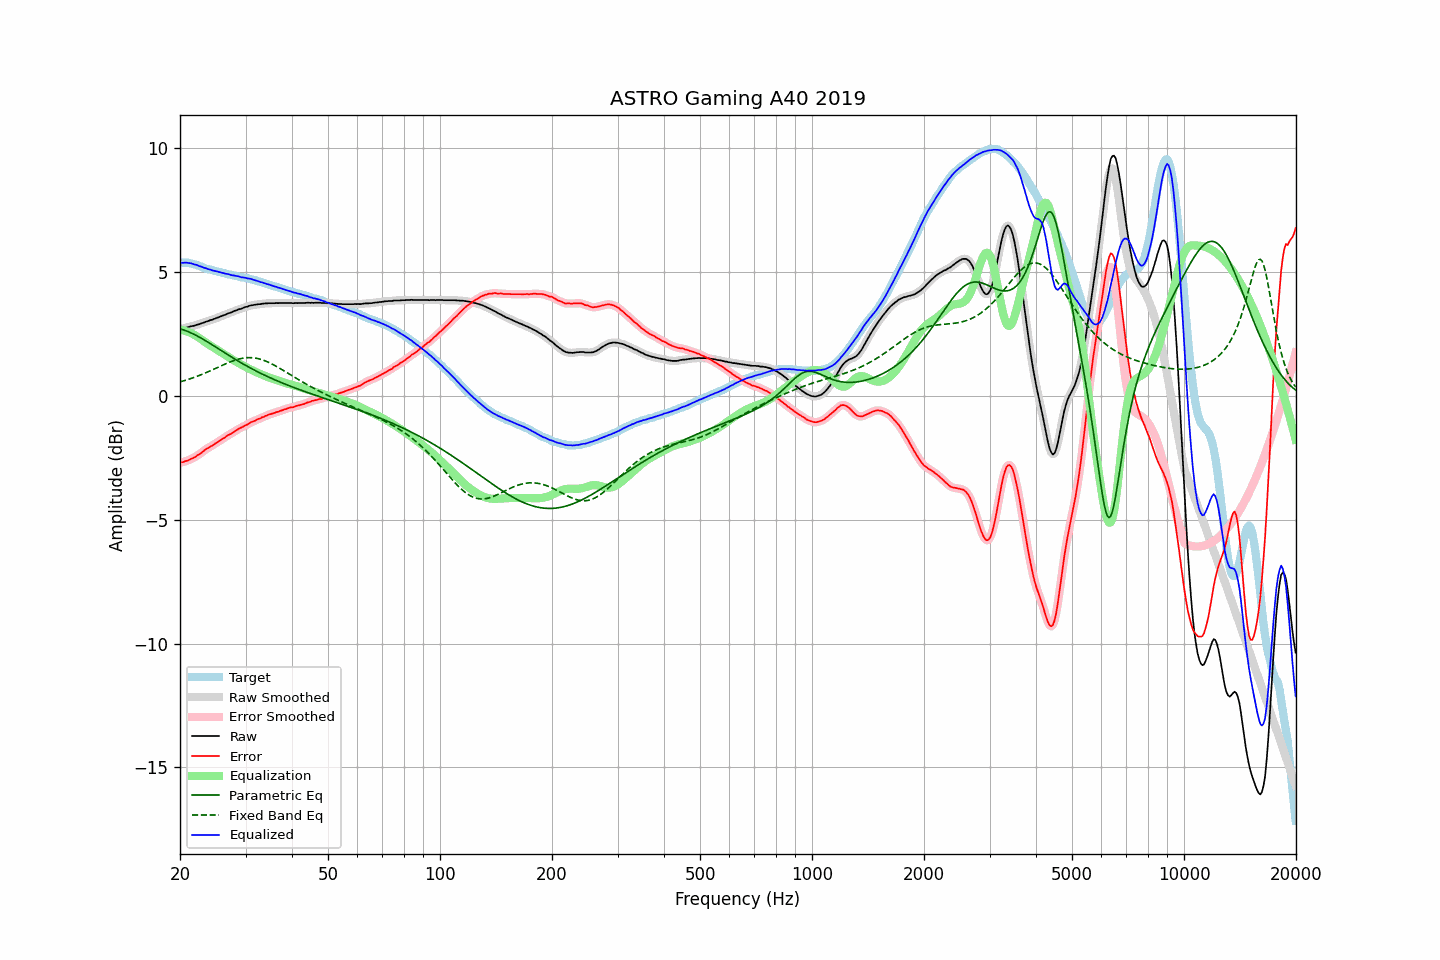

The file beside this chart, header and first rows:
frequency, raw, error, smoothed, error_smoothed, equalization, parametric_eq, fixed_band_eq, equalized_raw, equalized_smoothed, target
20.00, 2.70, -2.69, 2.70, -2.69, 2.69, 2.71, 0.57, 5.39, 5.39, 5.39
20.20, 2.71, -2.68, 2.71, -2.67, 2.67, 2.70, 0.59, 5.39, 5.39, 5.39
20.40, 2.72, -2.67, 2.73, -2.66, 2.66, 2.68, 0.61, 5.38, 5.39, 5.39
20.61, 2.75, -2.64, 2.75, -2.64, 2.64, 2.65, 0.63, 5.39, 5.39, 5.39
20.81, 2.77, -2.62, 2.77, -2.62, 2.62, 2.63, 0.65, 5.39, 5.39, 5.39
21.02, 2.78, -2.61, 2.79, -2.59, 2.60, 2.60, 0.67, 5.38, 5.38, 5.39
21.23, 2.80, -2.57, 2.80, -2.57, 2.57, 2.58, 0.69, 5.37, 5.37, 5.37
21.44, 2.82, -2.53, 2.82, -2.54, 2.54, 2.55, 0.71, 5.36, 5.35, 5.36
21.66, 2.83, -2.51, 2.83, -2.51, 2.51, 2.52, 0.74, 5.34, 5.34, 5.34
21.87, 2.84, -2.47, 2.85, -2.47, 2.47, 2.49, 0.76, 5.31, 5.32, 5.32
22.09, 2.87, -2.43, 2.87, -2.43, 2.43, 2.45, 0.78, 5.30, 5.30, 5.31
22.31, 2.89, -2.38, 2.89, -2.39, 2.39, 2.42, 0.81, 5.28, 5.28, 5.28
22.54, 2.90, -2.36, 2.91, -2.35, 2.35, 2.38, 0.83, 5.25, 5.25, 5.26
22.76, 2.93, -2.30, 2.93, -2.31, 2.30, 2.35, 0.86, 5.23, 5.23, 5.24
22.99, 2.95, -2.26, 2.95, -2.25, 2.25, 2.31, 0.89, 5.21, 5.20, 5.21
23.22, 2.97, -2.21, 2.98, -2.20, 2.21, 2.27, 0.91, 5.18, 5.18, 5.18
23.45, 3.00, -2.15, 3.00, -2.15, 2.16, 2.23, 0.94, 5.16, 5.16, 5.15
23.69, 3.02, -2.12, 3.02, -2.11, 2.12, 2.19, 0.97, 5.14, 5.14, 5.14
23.92, 3.04, -2.07, 3.04, -2.07, 2.08, 2.15, 1.00, 5.12, 5.12, 5.12
24.16, 3.07, -2.04, 3.07, -2.04, 2.03, 2.11, 1.03, 5.11, 5.10, 5.11
24.40, 3.08, -2.00, 3.09, -2.00, 1.99, 2.07, 1.06, 5.08, 5.08, 5.09
24.65, 3.11, -1.96, 3.11, -1.96, 1.96, 2.03, 1.08, 5.07, 5.07, 5.07
24.89, 3.13, -1.91, 3.13, -1.92, 1.92, 1.99, 1.11, 5.05, 5.05, 5.05
25.14, 3.16, -1.87, 3.16, -1.87, 1.88, 1.95, 1.14, 5.04, 5.04, 5.04
25.39, 3.18, -1.83, 3.18, -1.83, 1.83, 1.91, 1.17, 5.02, 5.02, 5.02
25.65, 3.21, -1.80, 3.21, -1.79, 1.79, 1.86, 1.20, 5.00, 5.00, 5.01
25.91, 3.23, -1.75, 3.23, -1.75, 1.75, 1.82, 1.23, 4.98, 4.98, 4.98
26.16, 3.26, -1.70, 3.26, -1.71, 1.71, 1.78, 1.26, 4.97, 4.97, 4.97
26.43, 3.28, -1.68, 3.28, -1.66, 1.67, 1.74, 1.29, 4.95, 4.95, 4.96
26.69, 3.31, -1.62, 3.31, -1.62, 1.63, 1.70, 1.32, 4.94, 4.94, 4.93
26.96, 3.34, -1.58, 3.34, -1.58, 1.58, 1.66, 1.35, 4.93, 4.92, 4.92
27.23, 3.36, -1.55, 3.36, -1.54, 1.54, 1.62, 1.37, 4.91, 4.91, 4.91
27.50, 3.38, -1.52, 3.39, -1.51, 1.50, 1.58, 1.40, 4.88, 4.89, 4.90
27.77, 3.41, -1.46, 3.41, -1.47, 1.46, 1.54, 1.42, 4.88, 4.87, 4.88
28.05, 3.44, -1.43, 3.44, -1.43, 1.42, 1.50, 1.44, 4.87, 4.86, 4.87
28.33, 3.46, -1.39, 3.47, -1.38, 1.39, 1.46, 1.47, 4.85, 4.85, 4.85
28.62, 3.49, -1.35, 3.49, -1.34, 1.35, 1.42, 1.48, 4.84, 4.84, 4.84
28.90, 3.51, -1.31, 3.51, -1.31, 1.31, 1.38, 1.50, 4.82, 4.82, 4.82
29.19, 3.52, -1.28, 3.53, -1.27, 1.28, 1.34, 1.52, 4.80, 4.81, 4.80
29.48, 3.55, -1.24, 3.55, -1.24, 1.24, 1.31, 1.53, 4.79, 4.79, 4.80
29.78, 3.58, -1.21, 3.58, -1.21, 1.20, 1.27, 1.54, 4.79, 4.78, 4.79
30.08, 3.60, -1.18, 3.60, -1.18, 1.17, 1.23, 1.55, 4.77, 4.77, 4.78
30.38, 3.61, -1.15, 3.62, -1.14, 1.14, 1.20, 1.55, 4.75, 4.76, 4.76
30.68, 3.64, -1.11, 3.64, -1.10, 1.10, 1.16, 1.55, 4.75, 4.74, 4.75
30.99, 3.66, -1.06, 3.66, -1.07, 1.07, 1.13, 1.55, 4.73, 4.73, 4.72
31.30, 3.67, -1.04, 3.67, -1.04, 1.04, 1.09, 1.55, 4.71, 4.71, 4.71
31.61, 3.68, -1.02, 3.68, -1.01, 1.01, 1.06, 1.54, 4.69, 4.69, 4.70
31.93, 3.69, -0.99, 3.69, -0.98, 0.98, 1.02, 1.53, 4.67, 4.67, 4.68
32.24, 3.70, -0.94, 3.70, -0.95, 0.95, 0.99, 1.52, 4.65, 4.65, 4.65
32.57, 3.71, -0.92, 3.71, -0.92, 0.92, 0.96, 1.51, 4.63, 4.63, 4.63
32.89, 3.71, -0.90, 3.72, -0.89, 0.89, 0.93, 1.49, 4.60, 4.61, 4.62
33.22, 3.73, -0.86, 3.73, -0.87, 0.86, 0.89, 1.47, 4.60, 4.59, 4.59
33.55, 3.73, -0.84, 3.73, -0.84, 0.84, 0.86, 1.45, 4.57, 4.57, 4.58
33.89, 3.74, -0.81, 3.74, -0.81, 0.81, 0.83, 1.42, 4.55, 4.55, 4.55
34.23, 3.74, -0.79, 3.74, -0.78, 0.78, 0.80, 1.39, 4.53, 4.53, 4.53
34.57, 3.75, -0.76, 3.75, -0.76, 0.76, 0.77, 1.37, 4.51, 4.51, 4.51
34.92, 3.75, -0.74, 3.75, -0.74, 0.74, 0.74, 1.33, 4.49, 4.49, 4.49
35.27, 3.75, -0.72, 3.75, -0.72, 0.71, 0.71, 1.30, 4.47, 4.47, 4.47
35.62, 3.75, -0.70, 3.75, -0.69, 0.69, 0.68, 1.27, 4.44, 4.45, 4.45
35.97, 3.75, -0.67, 3.75, -0.67, 0.67, 0.66, 1.23, 4.42, 4.42, 4.43
... 635 more rows
